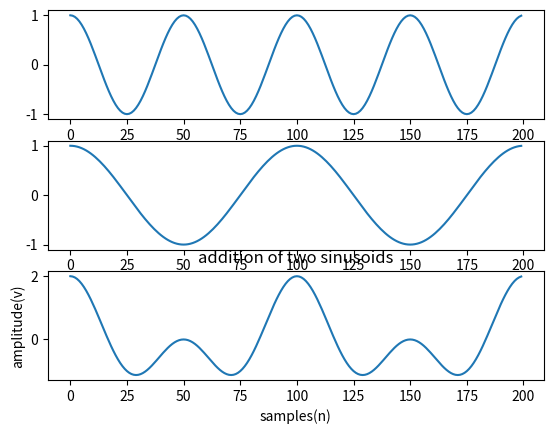

The script that saved this image:
import matplotlib.pyplot as plot

import numpy as npy

sf=10000    #sampling fequency

s1f=200      #signal 1 frequency

s2f=100     #signal2 frequency

n=200      #no.of samples
z=npy.arange(n)

r=npy.cos(2*npy.pi*s1f/sf*z)

plot.subplot(311)

plot.plot(z,r)

s=npy.cos(2*npy.pi*s2f/sf*z)

plot.subplot(312)

plot.plot(z,s)

c=r+s
plot.subplot(313)
plot.plot(z,c)

plot.title('addition of two sinusoids')

plot.xlabel('samples(n)')

plot.ylabel('amplitude(v)')

plot.show( )

